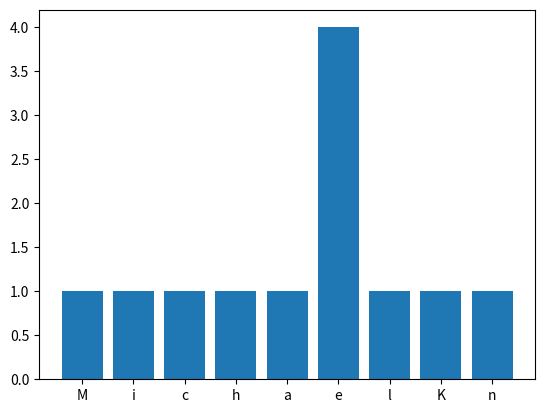

Reproduce this figure in Python.
#!/usr/bin/env python3
# -*- coding: utf-8 -*-
"""
Created on Thu Mar  7 18:55:17 2019

@author: Michael Keene
"""
import matplotlib.pyplot as plt

def freq(string):
    """
    A function that displays the frequency of each character in a given string
    in a dictionary and bar chart.
    """
    
    myDict = {}
    for i in string:
        myDict.setdefault(i, 0)
        myDict[i] += 1
    print(myDict)
    
    plt.bar(myDict.keys(), myDict.values())
    plt.show()
freq('MichaelKeene')
